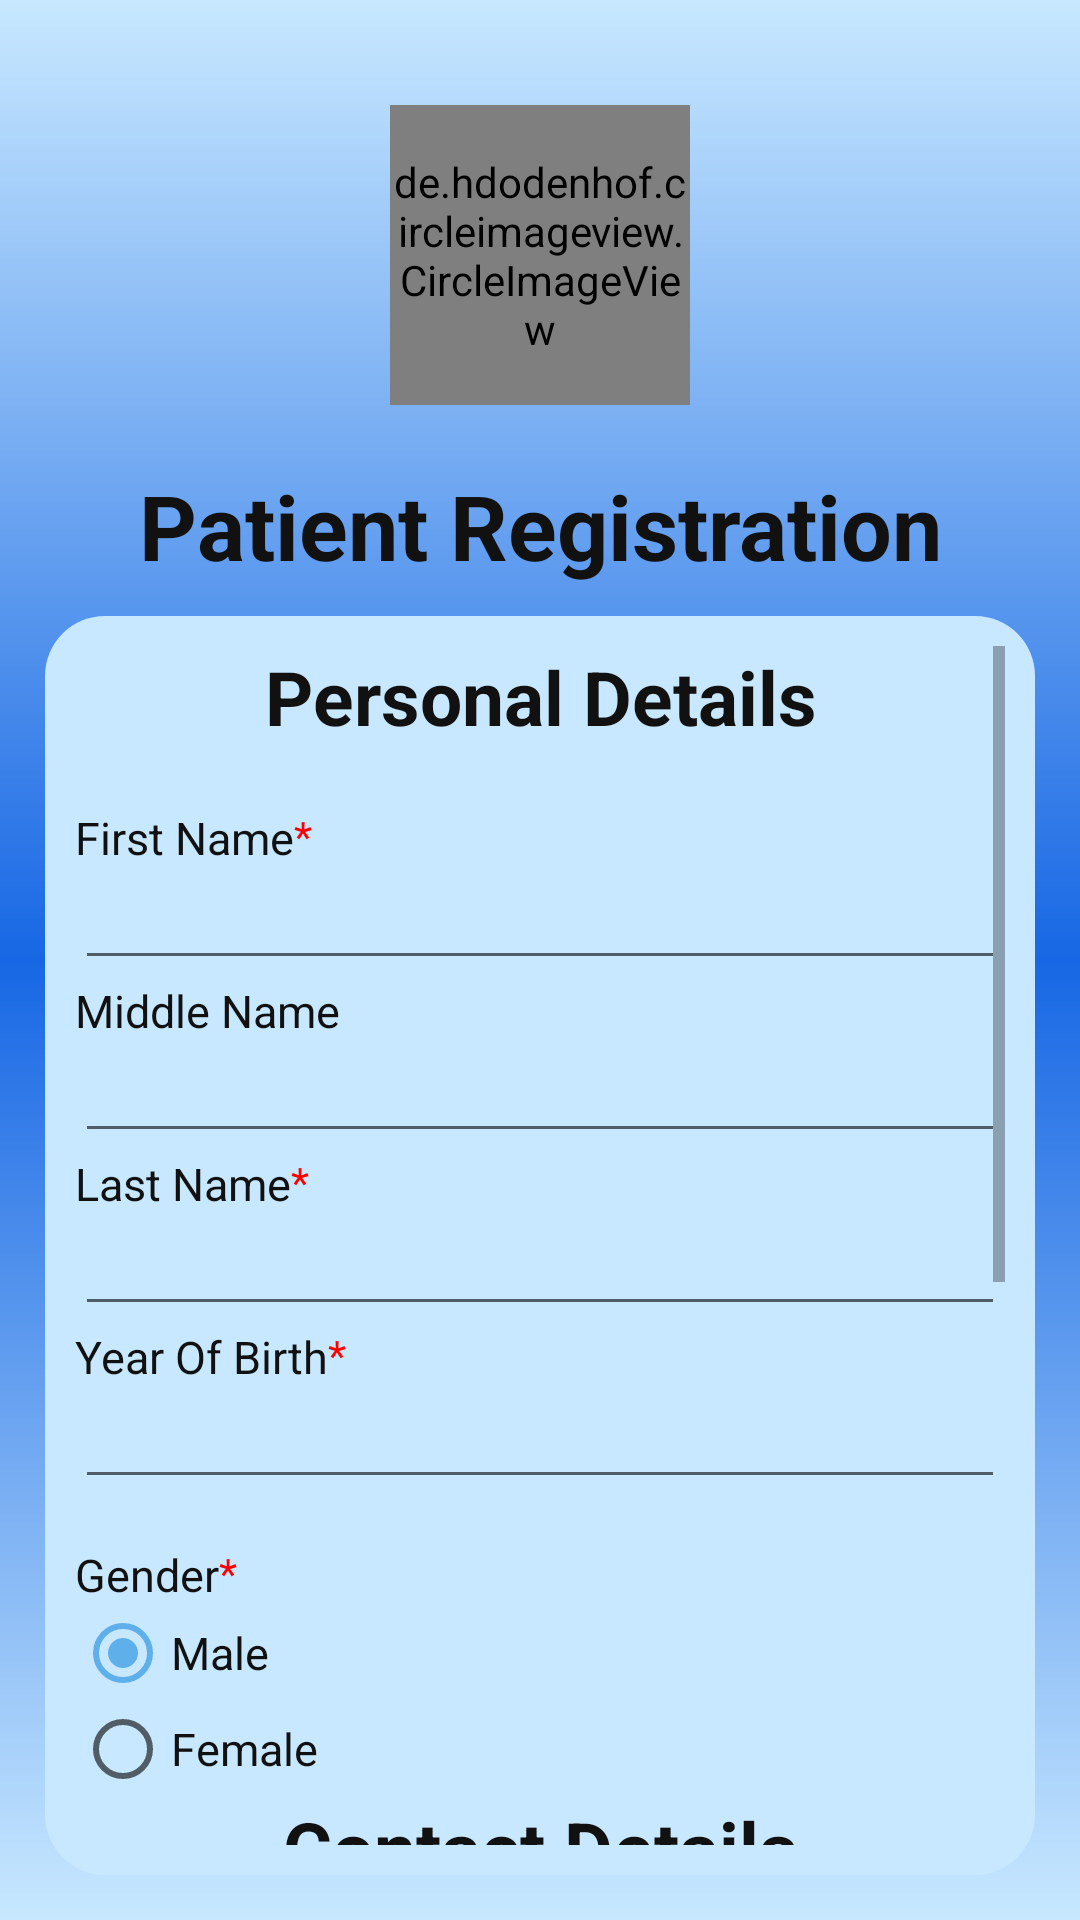

The Android layout XML behind this screen, and the referenced resources:
<!-- AndroidManifest.xml: application theme AppTheme -->
<!-- res/layout/activity_patient_registration.xml -->
<?xml version="1.0" encoding="utf-8"?>
<RelativeLayout xmlns:android="http://schemas.android.com/apk/res/android"
    xmlns:app="http://schemas.android.com/apk/res-auto"
    xmlns:tools="http://schemas.android.com/tools"
    android:layout_width="match_parent"
    android:layout_height="match_parent"
    tools:context=".Patient.PatientRegistration"
    android:padding="15dp"
    android:textSize="20dp"
    android:background="@drawable/back_color">

    <de.hdodenhof.circleimageview.CircleImageView
        android:layout_width="100dp"
        android:layout_height="100dp"
        android:layout_centerHorizontal="true"
        android:layout_margin="20dp"
        android:src="@drawable/logo"
        android:id="@+id/log"/>
    <TextView
        android:layout_width="match_parent"
        android:layout_height="wrap_content"
        android:text="Patient Registration"
        android:textStyle="bold"
        android:textSize="30sp"
        android:textAlignment="center"
        android:layout_marginBottom="10dp"
        android:layout_below="@id/log"
        android:textColor="#111"
        android:id="@+id/pg"
        />
    <ScrollView
        android:layout_width="350dp"
        android:layout_height="wrap_content"
        android:id="@+id/scroll"
        android:layout_below="@+id/pg"
        android:background="@drawable/forms"
        android:layout_centerHorizontal="true"
        android:padding="10dp"
        >

    <LinearLayout
        android:layout_width="match_parent"
        android:layout_height="wrap_content"
        android:orientation="vertical">

        <TextView
            android:layout_width="match_parent"
            android:layout_height="wrap_content"
            android:text="@string/personal_details"
            android:textStyle="bold"
            android:textSize="25sp"
            android:textAlignment="center"
            android:layout_marginBottom="20dp"
            android:textColor="#111"
            />
<RelativeLayout
    android:layout_width="wrap_content"
    android:layout_height="wrap_content">
    <TextView
        android:layout_width="wrap_content"
        android:layout_height="wrap_content"
        android:text="@string/first_name"
        android:textSize="15sp"
        android:textColor="#111"
        android:id="@+id/fn"
        />
    <TextView
        android:layout_width="wrap_content"
        android:layout_height="wrap_content"
        android:text="*"
        android:id="@+id/asteric"
        android:textColor="#f00"
        android:layout_toRightOf="@+id/fn"
        />

</RelativeLayout>
        <EditText
            android:layout_width="match_parent"
            android:layout_height="wrap_content"
            android:id="@+id/patientFirstName"
            android:inputType="textPersonName"
            android:textSize="15sp"
            android:textColor="#111"
            />
        <TextView
            android:layout_width="wrap_content"
            android:layout_height="wrap_content"
            android:text="@string/middle_name"
            android:textSize="15sp"
            android:textColor="#111"
            />
        <EditText
            android:layout_width="match_parent"
            android:layout_height="wrap_content"
            android:id="@+id/patientMiddleName"
            android:inputType="textPersonName"
            android:textSize="15sp"
            android:textColor="#111"
            />
        <RelativeLayout
            android:layout_width="wrap_content"
            android:layout_height="wrap_content">
            <TextView
                android:layout_width="wrap_content"
                android:layout_height="wrap_content"
                android:text="@string/last_name"
                android:textSize="15sp"
                android:textColor="#111"
                android:id="@+id/ln"
                />
            <TextView
                android:layout_width="wrap_content"
                android:layout_height="wrap_content"
                android:text="*"
                android:id="@+id/asteric2"
                android:textColor="#f00"
                android:layout_toRightOf="@+id/ln"
                />

        </RelativeLayout>

        <EditText
            android:layout_width="match_parent"
            android:layout_height="wrap_content"
            android:id="@+id/patientLastName"
            android:inputType="textPersonName"
            android:textSize="15sp"
            android:textColor="#111"
            />
        <RelativeLayout
            android:layout_width="wrap_content"
            android:layout_height="wrap_content">
            <TextView
                android:layout_width="wrap_content"
                android:layout_height="wrap_content"
                android:text="@string/year_of_birth"
                android:textSize="15sp"
                android:textColor="#111"
                android:id="@+id/yob"
                />
            <TextView
                android:layout_width="wrap_content"
                android:layout_height="wrap_content"
                android:text="*"
                android:id="@+id/asteric3"
                android:textColor="#f00"
                android:layout_toRightOf="@+id/yob"
                />
        </RelativeLayout>

        <EditText
            android:layout_width="match_parent"
            android:layout_height="wrap_content"
            android:clickable="true"
            android:editable="false"
            android:focusable="true"
            android:id="@+id/patientDOB"
            android:layout_marginBottom="15dp"
            android:textSize="15sp"/>
        <RelativeLayout
            android:layout_width="wrap_content"
            android:layout_height="wrap_content">
            <TextView
                android:layout_width="wrap_content"
                android:layout_height="wrap_content"
                android:text="@string/gender"
                android:textSize="15sp"
                android:textColor="#111"
                android:id="@+id/gtv"/>
            <TextView
                android:layout_width="wrap_content"
                android:layout_height="wrap_content"
                android:text="*"
                android:textColor="#f00"
                android:layout_toRightOf="@+id/gtv"
                />
        </RelativeLayout>

        <RadioGroup
            android:id="@+id/patientGender"
            android:layout_width="match_parent"
            android:layout_height="wrap_content"
            android:textSize="15sp"
            android:orientation="vertical"
            android:textColor="#111"
            >
            <RadioButton
                android:id="@+id/radioMale"
                android:layout_width="wrap_content"
                android:layout_height="wrap_content"
                android:checked="true"
                android:text="@string/male"
                android:textSize="15sp"
                android:textColor="#111"
                />

            <RadioButton
                android:id="@+id/radioFemale"
                android:layout_width="wrap_content"
                android:layout_height="wrap_content"
                android:checked="false"
                android:text="@string/female"
                android:textSize="15sp"
                android:textColor="#111"
                />
        </RadioGroup>

        <TextView
            android:layout_width="match_parent"
            android:layout_height="wrap_content"
            android:text="@string/contact_details"
            android:textStyle="bold"
            android:textSize="25sp"
            android:textColor="#111"
            android:textAlignment="center"
            android:layout_marginBottom="20dp"
            />
        <RelativeLayout
            android:layout_width="wrap_content"
            android:layout_height="wrap_content">
            <TextView
                android:id="@+id/mail"
                android:layout_width="wrap_content"
                android:layout_height="wrap_content"
                android:text="@string/email_address"
                android:textSize="@dimen/text_size"
                android:textColor="#111"
                />
            <TextView
                android:layout_width="wrap_content"
                android:layout_height="wrap_content"
                android:text="*"
                android:textColor="#f00"
                android:layout_toRightOf="@+id/mail"
                />
        </RelativeLayout>

        <EditText
            android:layout_width="match_parent"
            android:layout_height="wrap_content"
            android:id="@+id/patientEmail"
            android:inputType="textEmailAddress"
            android:textSize="15sp"
            android:textColor="#111"/>
        <RelativeLayout
            android:layout_width="wrap_content"
            android:layout_height="wrap_content">
            <TextView
                android:layout_width="wrap_content"
                android:layout_height="wrap_content"
                android:text="@string/phone_number"
                android:textSize="@dimen/text_size"
                android:textColor="#111"
                android:id="@+id/pn"
                />
            <TextView
                android:layout_width="wrap_content"
                android:layout_height="wrap_content"
                android:text="*"
                android:textColor="#f00"
                android:layout_toRightOf="@+id/pn"
                />
        </RelativeLayout>
        <EditText
            android:layout_width="match_parent"
            android:layout_height="wrap_content"
            android:id="@+id/patientPhone"
            android:inputType="phone"
            android:textSize="15sp"
            android:layout_marginBottom="10dp"
            android:textColor="#111"/>

        <TextView
            android:layout_width="match_parent"
            android:layout_height="wrap_content"
            android:text="@string/set_up_password"
            android:textStyle="bold"
            android:textSize="25sp"
            android:textAlignment="center"
            android:layout_marginBottom="20dp"
            android:textColor="#111"

            />

        <EditText
            android:layout_width="match_parent"
            android:layout_height="wrap_content"
            android:hint="@string/password"
            android:id="@+id/patientPass"
            android:inputType="textPassword"
            android:layout_marginBottom="15dp"
            android:textSize="@dimen/text_size"
            android:textColor="#111"/>

        <EditText
            android:layout_width="match_parent"
            android:layout_height="wrap_content"
            android:hint="@string/confirm_password"
            android:id="@+id/patientPass2"
            android:inputType="textPassword"
            android:layout_marginBottom="25dp"
            android:textSize="@dimen/text_size"
            android:textColor="#111"/>
        <TextView
            android:id="@+id/register"
            android:layout_width="match_parent"
            android:layout_height="50dp"
            android:background="@drawable/buttons_bg"
            android:clickable="true"
            android:layout_alignParentBottom="true"
            android:gravity="center"
            android:text="@string/create_account"
            android:textAlignment="center"
            android:textColor="#111"
            android:textSize="25sp"
            android:textStyle="bold"

            />
    </LinearLayout>

    </ScrollView>




</RelativeLayout>
<!-- resources referenced by this layout -->
<resources>
  <dimen name="text_size">15sp</dimen>
  <!-- drawable back_color (drawable) -->
  <?xml version="1.0" encoding="utf-8"?>
  <shape xmlns:android="http://schemas.android.com/apk/res/android"
      android:shape="rectangle">
      <corners
          android:radius="0dp"
          />
      <gradient
          android:startColor="@color/colorAccenttwo"
          android:centerColor="@color/Blue"
          android:endColor="@color/colorAccenttwo"
          android:angle="90"/>
  
  
  </shape>
  <!-- drawable buttons_bg (drawable) -->
  <?xml version="1.0" encoding="utf-8"?>
  <shape xmlns:android="http://schemas.android.com/apk/res/android"
  android:shape="rectangle">
  <corners
      android:radius="10dp"
      />
  <gradient
      android:startColor="@color/colorPrimary"
      android:endColor="@color/colorAccenttwo"
      android:angle="90"/>
  
  
  </shape>
  <!-- drawable forms (drawable) -->
  <?xml version="1.0" encoding="utf-8"?>
  <shape xmlns:android="http://schemas.android.com/apk/res/android"
      android:shape="rectangle">
      <corners android:radius="20dp" />
      <solid android:color="@color/colorAccenttwo"/>
  </shape>
  <!-- drawable logo: png bitmap (drawable, 964349 bytes) -->
  <string name="confirm_password">Confirm Password</string>
  <string name="contact_details">Contact Details</string>
  <string name="create_account">Create Account</string>
  <string name="email_address">Email Address</string>
  <string name="female">Female</string>
  <string name="first_name">First Name</string>
  <string name="gender">Gender</string>
  <string name="last_name">Last Name</string>
  <string name="male">Male</string>
  <string name="middle_name">Middle Name</string>
  <string name="password">Password</string>
  <string name="personal_details">Personal Details</string>
  <string name="phone_number">Phone Number</string>
  <string name="set_up_password">Set up Password</string>
  <string name="year_of_birth">Year Of Birth</string>
  <style name="AppTheme" parent="Theme.AppCompat.Light.NoActionBar">
          
          <item name="colorPrimary">@color/colorPrimary</item>
          <item name="colorPrimaryDark">@color/colorPrimaryDark</item>
          <item name="colorAccent">@color/colorAccent</item>
      </style>
  <color name="colorAccenttwo">#c8e8ff</color>
  <color name="Blue">#1767E4</color>
  <color name="colorPrimary">#0A49A8</color>
  <color name="colorPrimaryDark">#1767E4</color>
  <color name="colorAccent">#5FAFEB</color>
</resources>
